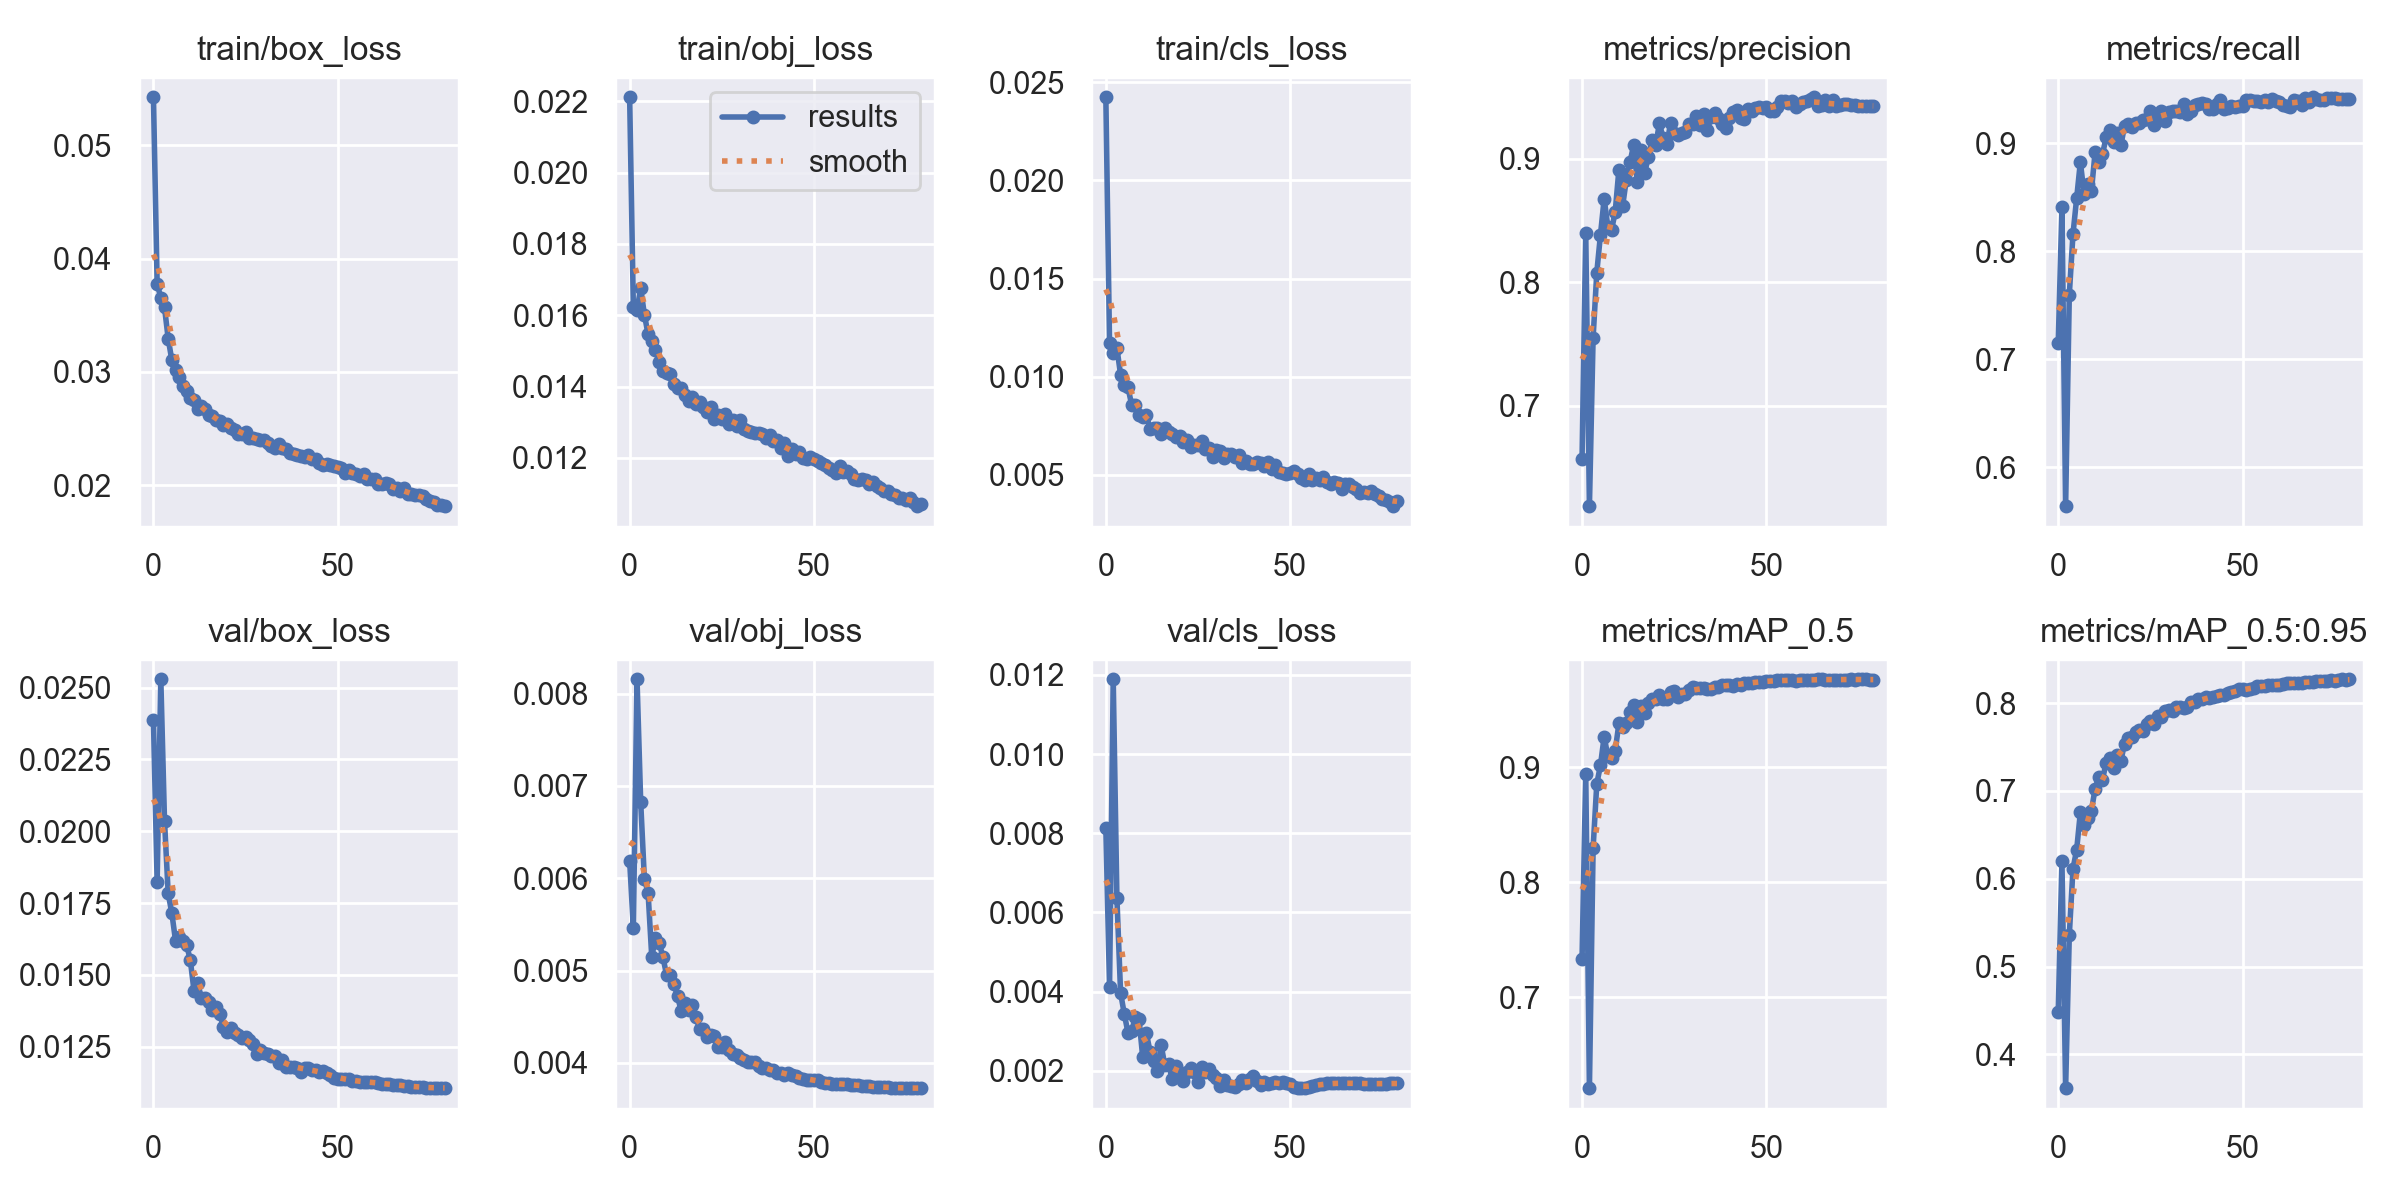

The file beside this chart, header and first rows:
epoch, train/box_loss, train/obj_loss, train/cls_loss, metrics/precision, metrics/recall, metrics/mAP_0.5, metrics/mAP_0.5:0.95, val/box_loss, val/obj_loss, val/cls_loss, x/lr0, x/lr1, x/lr2
0, 0.05424, 0.02211, 0.02423, 0.6572, 0.7156, 0.7337, 0.4486, 0.02386, 0.006187, 0.008131, 0.07006, 0.003327, 0.003327
1, 0.0378, 0.01623, 0.01172, 0.8398, 0.841, 0.8943, 0.6208, 0.01823, 0.005463, 0.004107, 0.03998, 0.006578, 0.006578
2, 0.03652, 0.01616, 0.01122, 0.6188, 0.564, 0.6212, 0.3615, 0.02529, 0.008156, 0.01189, 0.009813, 0.009746, 0.009746
3, 0.0357, 0.01676, 0.01145, 0.7551, 0.76, 0.8297, 0.5361, 0.02037, 0.006823, 0.006364, 0.009629, 0.009629, 0.009629
4, 0.03293, 0.01602, 0.0101, 0.8078, 0.8161, 0.8854, 0.6113, 0.01784, 0.005991, 0.003963, 0.009629, 0.009629, 0.009629
5, 0.03101, 0.01547, 0.009567, 0.8385, 0.8495, 0.9015, 0.6333, 0.01714, 0.005846, 0.003437, 0.009505, 0.009505, 0.009505
6, 0.03016, 0.01528, 0.009452, 0.8675, 0.8828, 0.9264, 0.6756, 0.01618, 0.005147, 0.002959, 0.009381, 0.009381, 0.009381
7, 0.02956, 0.01503, 0.00857, 0.8447, 0.8534, 0.9092, 0.661, 0.01632, 0.005356, 0.002999, 0.009258, 0.009258, 0.009258
8, 0.02872, 0.0147, 0.008543, 0.8419, 0.8628, 0.9081, 0.6694, 0.01617, 0.005301, 0.003353, 0.009134, 0.009134, 0.009134
9, 0.02835, 0.01445, 0.008073, 0.8571, 0.8558, 0.9142, 0.6776, 0.01605, 0.005151, 0.003309, 0.00901, 0.00901, 0.00901
10, 0.02767, 0.01438, 0.00794, 0.8911, 0.8921, 0.9378, 0.7026, 0.01552, 0.004956, 0.002343, 0.008886, 0.008886, 0.008886
11, 0.02748, 0.01436, 0.008057, 0.8614, 0.8828, 0.9348, 0.716, 0.01445, 0.004951, 0.002945, 0.008762, 0.008762, 0.008762
12, 0.02669, 0.01408, 0.007326, 0.8827, 0.8901, 0.938, 0.7128, 0.01471, 0.004857, 0.002477, 0.008639, 0.008639, 0.008639
13, 0.02698, 0.01397, 0.007365, 0.897, 0.9057, 0.9481, 0.7322, 0.0142, 0.00472, 0.002235, 0.008515, 0.008515, 0.008515
14, 0.0267, 0.01396, 0.00738, 0.9109, 0.9126, 0.9535, 0.7379, 0.0142, 0.004557, 0.001987, 0.008391, 0.008391, 0.008391
15, 0.02616, 0.01376, 0.007101, 0.8812, 0.901, 0.9393, 0.7265, 0.01404, 0.004647, 0.002641, 0.008268, 0.008268, 0.008268
16, 0.0261, 0.01358, 0.00737, 0.9072, 0.9096, 0.9534, 0.7415, 0.01379, 0.004577, 0.002143, 0.008144, 0.008144, 0.008144
17, 0.02573, 0.0137, 0.007203, 0.8887, 0.8984, 0.9469, 0.7346, 0.01387, 0.004629, 0.002167, 0.00802, 0.00802, 0.00802
18, 0.02566, 0.01352, 0.00707, 0.9014, 0.9166, 0.9553, 0.754, 0.01365, 0.004492, 0.001782, 0.007896, 0.007896, 0.007896
19, 0.02535, 0.01356, 0.006915, 0.915, 0.9184, 0.9588, 0.7599, 0.01317, 0.004366, 0.002127, 0.007772, 0.007772, 0.007772
20, 0.02544, 0.01344, 0.006999, 0.9113, 0.9156, 0.9591, 0.7613, 0.013, 0.004364, 0.001921, 0.007649, 0.007649, 0.007649
21, 0.02502, 0.01328, 0.006659, 0.9286, 0.9194, 0.9628, 0.767, 0.01314, 0.004275, 0.001742, 0.007525, 0.007525, 0.007525
22, 0.02491, 0.01342, 0.006776, 0.9163, 0.919, 0.9594, 0.77, 0.01297, 0.004299, 0.001966, 0.007401, 0.007401, 0.007401
23, 0.02454, 0.0131, 0.006405, 0.9115, 0.922, 0.9589, 0.7682, 0.0129, 0.004288, 0.002059, 0.007278, 0.007278, 0.007278
24, 0.02454, 0.01321, 0.006534, 0.9284, 0.923, 0.9647, 0.7762, 0.01281, 0.004175, 0.001974, 0.007154, 0.007154, 0.007154
25, 0.02472, 0.0131, 0.006534, 0.9208, 0.9302, 0.9663, 0.7793, 0.01286, 0.004172, 0.001726, 0.00703, 0.00703, 0.00703
26, 0.02418, 0.01323, 0.006726, 0.9188, 0.9175, 0.9612, 0.7759, 0.01275, 0.004221, 0.002103, 0.006906, 0.006906, 0.006906
27, 0.02413, 0.01294, 0.006328, 0.921, 0.9221, 0.9633, 0.7853, 0.01259, 0.004134, 0.001975, 0.006783, 0.006783, 0.006783
28, 0.02409, 0.01307, 0.006362, 0.9215, 0.9298, 0.9637, 0.7837, 0.01223, 0.004095, 0.002033, 0.006659, 0.006659, 0.006659
29, 0.02396, 0.0129, 0.005908, 0.928, 0.9213, 0.9664, 0.791, 0.0124, 0.004083, 0.001881, 0.006535, 0.006535, 0.006535
30, 0.02402, 0.01307, 0.006248, 0.9276, 0.9293, 0.969, 0.7921, 0.01228, 0.004052, 0.001807, 0.006411, 0.006411, 0.006411
31, 0.02368, 0.0128, 0.006228, 0.9346, 0.9305, 0.9683, 0.7914, 0.01223, 0.004027, 0.001611, 0.006287, 0.006287, 0.006287
32, 0.02344, 0.01274, 0.005833, 0.9272, 0.9304, 0.9688, 0.7952, 0.01219, 0.004012, 0.001771, 0.006164, 0.006164, 0.006164
33, 0.02329, 0.01273, 0.006053, 0.936, 0.9293, 0.9683, 0.796, 0.01219, 0.004005, 0.001636, 0.00604, 0.00604, 0.00604
34, 0.02363, 0.01271, 0.006061, 0.9231, 0.9365, 0.9676, 0.7947, 0.01194, 0.004012, 0.001625, 0.005916, 0.005916, 0.005916
35, 0.02331, 0.01269, 0.005925, 0.9336, 0.9277, 0.968, 0.7958, 0.01204, 0.00397, 0.00158, 0.005792, 0.005792, 0.005792
36, 0.02315, 0.01266, 0.006005, 0.9365, 0.9302, 0.9691, 0.8015, 0.01181, 0.003944, 0.00167, 0.005669, 0.005669, 0.005669
37, 0.02287, 0.01257, 0.00562, 0.9326, 0.9356, 0.9697, 0.8011, 0.0118, 0.003941, 0.001753, 0.005545, 0.005545, 0.005545
38, 0.02278, 0.01263, 0.00569, 0.928, 0.9365, 0.9712, 0.8043, 0.01181, 0.003925, 0.00169, 0.005421, 0.005421, 0.005421
39, 0.02267, 0.01249, 0.005569, 0.925, 0.9376, 0.9713, 0.805, 0.01175, 0.003918, 0.001793, 0.005298, 0.005298, 0.005298
40, 0.0226, 0.01251, 0.005548, 0.9331, 0.9367, 0.9709, 0.8067, 0.01162, 0.00389, 0.001861, 0.005174, 0.005174, 0.005174
41, 0.02253, 0.01227, 0.005637, 0.9374, 0.9319, 0.9704, 0.8055, 0.01176, 0.003894, 0.001744, 0.00505, 0.00505, 0.00505
42, 0.02269, 0.01242, 0.005605, 0.9394, 0.9317, 0.9717, 0.8069, 0.01176, 0.00387, 0.001644, 0.004926, 0.004926, 0.004926
43, 0.02235, 0.01207, 0.005467, 0.933, 0.9365, 0.9714, 0.8078, 0.0117, 0.00389, 0.001708, 0.004803, 0.004803, 0.004803
44, 0.02231, 0.01224, 0.005648, 0.9322, 0.9403, 0.9728, 0.8094, 0.01168, 0.003867, 0.001659, 0.004679, 0.004679, 0.004679
45, 0.02195, 0.01211, 0.005303, 0.9397, 0.9324, 0.9727, 0.809, 0.01162, 0.003861, 0.001682, 0.004555, 0.004555, 0.004555
46, 0.02174, 0.01216, 0.005489, 0.9386, 0.9333, 0.9733, 0.811, 0.01164, 0.003841, 0.001725, 0.004431, 0.004431, 0.004431
47, 0.02191, 0.01201, 0.00513, 0.9405, 0.9343, 0.9739, 0.8127, 0.01158, 0.003829, 0.001691, 0.004307, 0.004307, 0.004307
48, 0.02179, 0.01198, 0.005095, 0.9416, 0.9336, 0.9739, 0.8136, 0.01152, 0.003818, 0.001705, 0.004184, 0.004184, 0.004184
49, 0.02168, 0.01201, 0.005054, 0.941, 0.9345, 0.974, 0.8156, 0.01141, 0.003816, 0.001684, 0.00406, 0.00406, 0.00406
50, 0.02164, 0.01196, 0.005103, 0.9417, 0.9347, 0.9747, 0.816, 0.01137, 0.003811, 0.001657, 0.003936, 0.003936, 0.003936
51, 0.02149, 0.01192, 0.005188, 0.9387, 0.94, 0.9747, 0.815, 0.01137, 0.003813, 0.0016, 0.003812, 0.003812, 0.003812
52, 0.0211, 0.01186, 0.005052, 0.9382, 0.9407, 0.975, 0.816, 0.01139, 0.003797, 0.001559, 0.003689, 0.003689, 0.003689
53, 0.02131, 0.0118, 0.004856, 0.9416, 0.9395, 0.9751, 0.8174, 0.01137, 0.003787, 0.001564, 0.003565, 0.003565, 0.003565
54, 0.02105, 0.01171, 0.004752, 0.9463, 0.9393, 0.9754, 0.8189, 0.01132, 0.003779, 0.001574, 0.003441, 0.003441, 0.003441
55, 0.02098, 0.01165, 0.005047, 0.9467, 0.9389, 0.9754, 0.8189, 0.0113, 0.003774, 0.001587, 0.003318, 0.003318, 0.003318
56, 0.02082, 0.01159, 0.004747, 0.9448, 0.94, 0.9751, 0.8199, 0.01128, 0.003767, 0.001604, 0.003194, 0.003194, 0.003194
57, 0.02097, 0.01177, 0.004838, 0.9466, 0.9381, 0.9751, 0.8202, 0.01127, 0.00377, 0.001631, 0.00307, 0.00307, 0.00307
58, 0.02051, 0.01161, 0.004714, 0.9419, 0.9411, 0.9751, 0.8204, 0.01128, 0.003771, 0.001654, 0.002946, 0.002946, 0.002946
59, 0.02057, 0.01164, 0.004882, 0.9443, 0.9393, 0.9752, 0.8207, 0.01128, 0.003769, 0.001674, 0.002822, 0.002822, 0.002822
... 20 more rows
